Photos from the image-classification dataset "images" in the GitHub repository zaid-gul/ECG_Classification. Its 3 classes are: ARR, CHF, NSR.

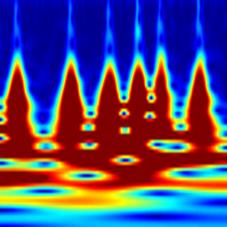
Label: ARR

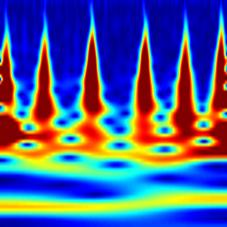
Label: ARR

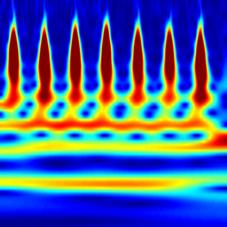
Label: NSR

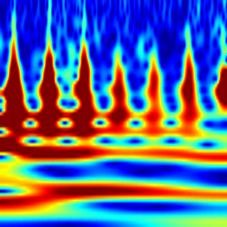
Label: CHF

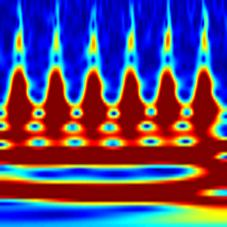
Label: CHF

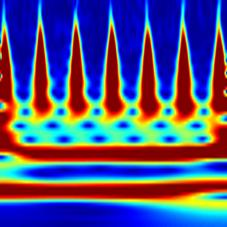
Label: NSR
